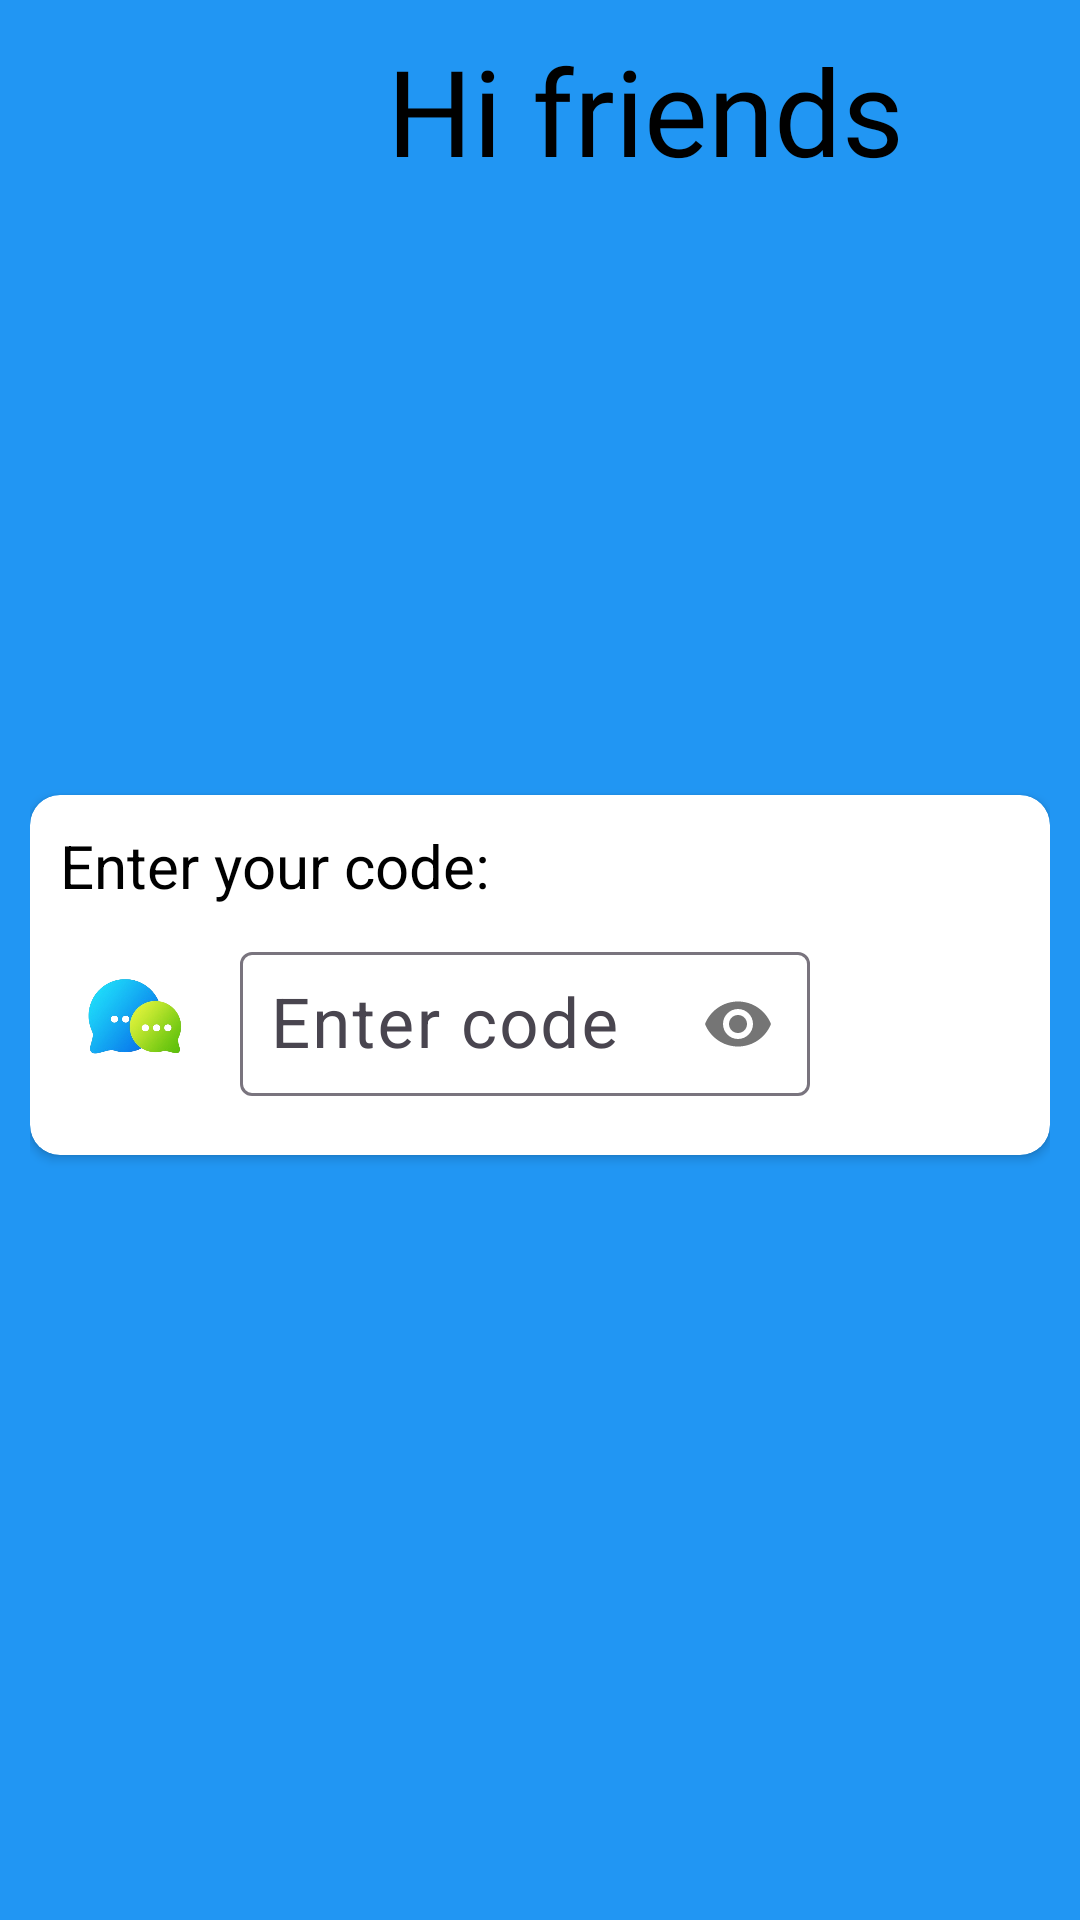

This screen was rendered from an Android layout file. Write that file and the resources it references.
<!-- AndroidManifest.xml: application theme Theme.HiFriends -->
<!-- res/layout/activity_main.xml -->
<?xml version="1.0" encoding="utf-8"?>
<RelativeLayout xmlns:android="http://schemas.android.com/apk/res/android"
    xmlns:app="http://schemas.android.com/apk/res-auto"
    xmlns:tools="http://schemas.android.com/tools"
    android:layout_width="match_parent"
    android:layout_height="match_parent"
    android:background="#2196F3"
    tools:context=".MainActivity">

    <LinearLayout
        android:layout_width="match_parent"
        android:layout_height="match_parent"
        android:padding="10dp"
        android:orientation="vertical">

        <LinearLayout
            android:layout_width="match_parent"
            android:layout_height="wrap_content"
            android:layout_alignParentTop="true"
            android:layout_alignParentRight="true"
            android:layout_alignParentLeft="true">

            <ImageView
                android:id="@+id/roomOptions"
                android:layout_width="50dp"
                android:layout_height="50dp"
                android:src="@drawable/ic_list"/>

            <TextView
                android:layout_width="match_parent"
                android:layout_height="match_parent"
                android:text="Hi friends"
                android:fontFamily="@font/font2"
                android:textSize="40dp"
                android:textColor="@color/black"
                android:paddingLeft="20dp"
                android:gravity="center"/>

        </LinearLayout>

        <LinearLayout
            android:layout_width="match_parent"
            android:layout_height="match_parent"
            android:layout_weight="1">

            <androidx.cardview.widget.CardView
                android:layout_width="match_parent"
                android:layout_height="120dp"
                android:layout_gravity="center"
                android:layout_marginBottom="20dp"
                android:backgroundTint="@color/white"
                android:orientation="vertical"
                app:cardCornerRadius="10dp">

                <LinearLayout
                    android:layout_width="match_parent"
                    android:layout_height="match_parent"
                    android:orientation="vertical">

                    <TextView
                        android:layout_width="match_parent"
                        android:layout_height="wrap_content"
                        android:layout_marginStart="10dp"
                        android:layout_marginTop="10dp"
                        android:layout_marginEnd="10dp"
                        android:text="Enter your code:"
                        android:textSize="20dp"
                        android:textColor="@color/black"/>

                    <LinearLayout
                        android:layout_width="match_parent"
                        android:layout_height="wrap_content"
                        android:layout_marginTop="10dp"
                        android:orientation="horizontal"
                        android:gravity="center">

                        <ImageView
                            android:layout_width="50dp"
                            android:layout_height="50dp"
                            android:layout_marginStart="10dp"
                            android:src="@drawable/hi_logo_removebg"/>


                        <com.google.android.material.textfield.TextInputLayout
                            android:id="@+id/password1"
                            android:layout_width="match_parent"
                            android:layout_height="wrap_content"
                            android:layout_weight="1"
                            android:layout_marginStart="10dp"
                            android:layout_marginEnd="10dp"
                            app:passwordToggleEnabled="true">

                            <com.google.android.material.textfield.TextInputEditText
                                android:id="@+id/roomCode"
                                android:layout_width="match_parent"
                                android:layout_height="48dp"
                                android:textColorLink="@color/white"
                                android:hint="Enter code"
                                android:padding="10dp"
                                android:inputType="textPassword"
                                android:textColor="@color/black"
                                android:textColorHint="#635D5D"
                                android:textSize="23dp" />

                        </com.google.android.material.textfield.TextInputLayout>

                        <Button
                            android:id="@+id/BtnRoomCode"
                            android:layout_width="50dp"
                            android:layout_height="50dp"
                            android:layout_gravity="center"
                            android:layout_marginStart="10dp"
                            android:layout_marginEnd="10dp"
                            android:background="@drawable/ic_arrow_circle" />

                    </LinearLayout>


                </LinearLayout>

            </androidx.cardview.widget.CardView>

        </LinearLayout>

    </LinearLayout>

    <LinearLayout
        android:id="@+id/mainLayout"
        android:layout_width="500dp"
        android:layout_height="500dp"
        android:orientation="vertical"
        android:gravity="center"
        android:background="@color/black"
        android:visibility="gone"
        android:layout_alignParentStart="true"
        android:layout_alignParentTop="true"
        android:layout_alignParentEnd="true"
        android:layout_alignParentBottom="true">

        <pl.droidsonroids.gif.GifImageView
            android:id="@+id/change"
            android:layout_width="wrap_content"
            android:layout_height="wrap_content"
            android:layout_margin="5dp"
            android:visibility="gone"
            android:src="@drawable/hi_main"/>


        <ImageView
            android:layout_width="200dp"
            android:layout_height="200dp"
            android:src="@drawable/hi_logo_removebg"/>

        <TextView
            android:layout_width="match_parent"
            android:layout_height="wrap_content"
            android:gravity="center"
            android:text="Hi friends"
            android:textSize="35dp"
            android:fontFamily="@font/font2"
            android:textColor="@color/white"/>

    </LinearLayout>



</RelativeLayout>
<!-- resources referenced by this layout -->
<resources>
  <color name="black">#FF000000</color>
  <color name="white">#FFFFFFFF</color>
  <!-- drawable hi_logo_removebg: png bitmap (drawable, 82630 bytes) -->
  <!-- drawable hi_main: gif bitmap (drawable, 45266 bytes) -->
  <style name="Theme.HiFriends" parent="Base.Theme.HiFriends" />
  <style name="Base.Theme.HiFriends" parent="Theme.Material3.DayNight.NoActionBar">
          <item name="colorPrimary">#000000</item>
          
          
      </style>
</resources>
